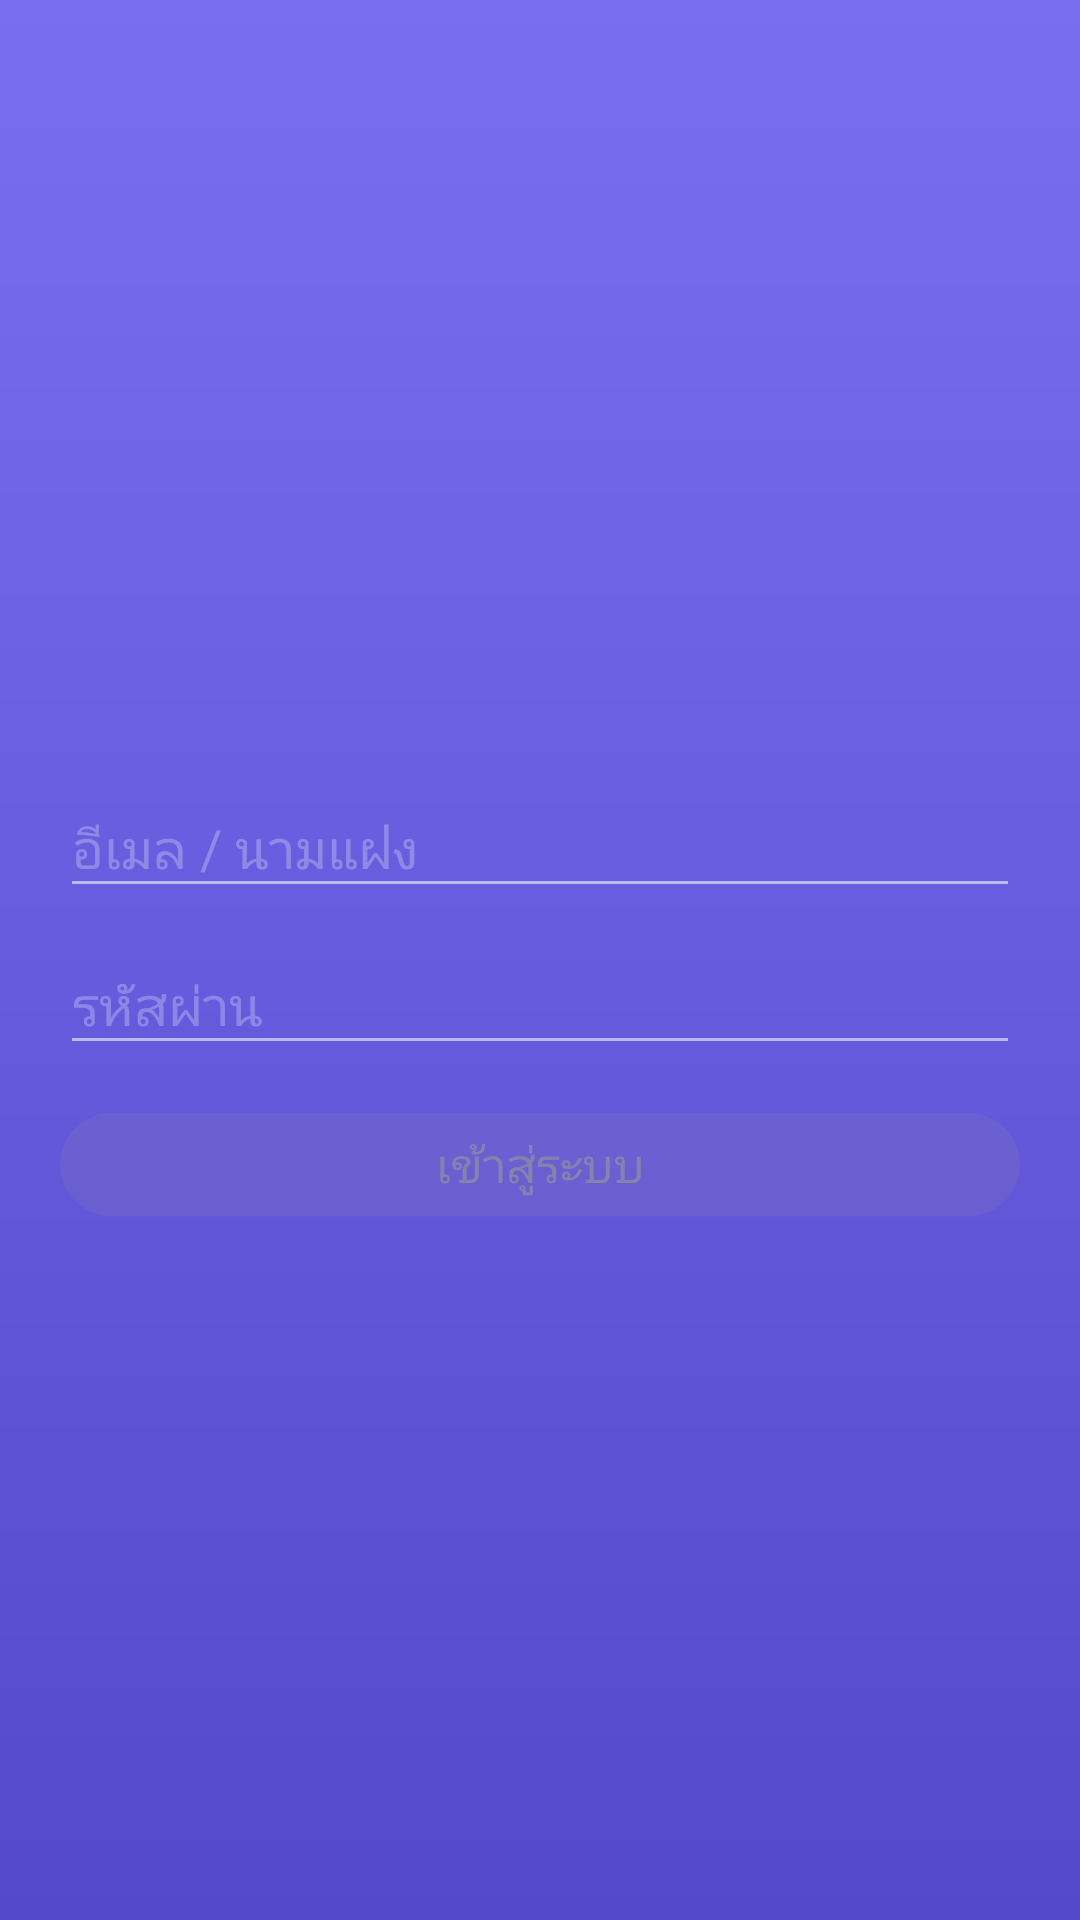

Here is an Android app screen rendered from its layout file. Give the layout XML and the strings, colors and styles it references.
<!-- AndroidManifest.xml: activity theme AppTheme -->
<!-- res/layout/activity_login.xml -->
<?xml version="1.0" encoding="utf-8"?>
<LinearLayout xmlns:android="http://schemas.android.com/apk/res/android"
              xmlns:app="http://schemas.android.com/apk/res-auto"
              android:layout_width="match_parent" android:layout_height="match_parent"
              android:background="@drawable/ic_launcher_background" android:gravity="center"
              android:orientation="vertical">

    <ImageView android:id="@+id/logo" android:layout_width="wrap_content" android:layout_height="wrap_content"
               android:layout_marginBottom="16dp" android:focusable="true"
               android:focusableInTouchMode="true" android:scaleType="fitCenter"
               app:srcCompat="@drawable/pantip_logo" />

    <LinearLayout android:id="@+id/login_main_group" android:layout_width="match_parent"
                  android:layout_height="wrap_content" android:layout_margin="20dp"
                  android:orientation="vertical">

        <com.google.android.material.textfield.TextInputLayout android:layout_width="match_parent"
                                                       android:layout_height="wrap_content">
            <com.google.android.material.textfield.TextInputEditText android:id="@+id/login_name"
                                                             android:layout_width="match_parent"
                                                             android:layout_height="wrap_content"
                                                             android:hint="@string/login_email"
                                                             android:imeOptions="actionNext"
                                                             android:inputType="textVisiblePassword" />
        </com.google.android.material.textfield.TextInputLayout>

        <com.google.android.material.textfield.TextInputLayout android:layout_width="match_parent"
                                                       android:layout_height="wrap_content">
            <com.google.android.material.textfield.TextInputEditText android:id="@+id/login_password"
                                                             android:layout_width="match_parent"
                                                             android:layout_height="wrap_content"
                                                             android:fontFamily="sans-serif"
                                                             android:hint="@string/login_password"
                                                             android:imeOptions="actionDone"
                                                             android:inputType="textPassword" />
        </com.google.android.material.textfield.TextInputLayout>

        <Button android:id="@+id/login_button" style="@style/AppTheme.Button" android:layout_width="match_parent"
                android:layout_height="wrap_content" android:layout_gravity="center_horizontal"
                android:layout_marginTop="16dp" android:enabled="false" android:text="@string/login" />
    </LinearLayout>

    <LinearLayout android:id="@+id/login_progress_group" android:layout_width="match_parent"
                  android:layout_height="wrap_content" android:layout_margin="20dp"
                  android:gravity="center" android:orientation="horizontal" android:visibility="gone">

        <ProgressBar style="@style/Widget.AppCompat.ProgressBar" android:layout_width="24dp" android:layout_height="24dp" />

        <TextView android:layout_width="wrap_content" android:layout_height="wrap_content"
                  android:layout_marginLeft="10dp" android:text="@string/logging_in"
                  android:textColor="@android:color/white" />

    </LinearLayout>
</LinearLayout>
<!-- resources referenced by this layout -->
<resources>
  <!-- drawable ic_launcher_background (drawable) -->
  <?xml version="1.0" encoding="utf-8"?>
  <shape xmlns:android="http://schemas.android.com/apk/res/android">
      <gradient
          android:startColor="#796EF0"
          android:endColor="#5449CB"
          android:angle="-90"/>
  </shape>
  <string name="logging_in">กำลังเข้าสู่ระบบ…</string>
  <string name="login">เข้าสู่ระบบ</string>
  <string name="login_email">อีเมล / นามแฝง</string>
  <string name="login_password">รหัสผ่าน</string>
  <style name="AppTheme.Button" parent="Base.AppTheme.Button">
          <item name="android:background">@drawable/button_pantip</item>
          <item name="android:textColor">@drawable/button_text_pantip</item>
      </style>
  <color name="colorPrimaryDark">#302D4F</color>
  <color name="colorPrimary">#3A366B</color>
  <color name="accent_color_pantip">#fdc811</color>
  <color name="actionModeBackground">#4b42a4</color>
  <style name="AppTheme.ListView.DropDown" parent="@style/Widget.AppCompat.ListView.DropDown">
          <item name="background">@color/popupBackground</item>
          <item name="android:drawSelectorOnTop">true</item>
      </style>
  <style name="ListSeparatorPantip" parent="Widget.TextView.ListSeparator">
          <item name="android:textColor">@android:color/white</item>
      </style>
  <color name="primary_text_pantip">#b0ffffff</color>
  <color name="secondary_text_pantip">#90ffffff</color>
  <color name="tertiary_text_pantip">#70ffffff</color>
  <color name="highlight_text_pantip">#33fee9a0</color>
  <color name="disable_text_pantip">#44ffffff</color>
  <color name="author_pantip">#b3abf3</color>
  <!-- drawable circle (drawable) -->
  <?xml version="1.0" encoding="utf-8"?>
  <shape xmlns:android="http://schemas.android.com/apk/res/android" android:shape="oval">
      <solid android:color="@color/secondary_background_pantip" />
  </shape>
  <!-- drawable circle_noti (drawable) -->
  <?xml version="1.0" encoding="utf-8"?>
  <shape xmlns:android="http://schemas.android.com/apk/res/android" android:shape="oval">
     <solid android:color="@color/colorPrimary" />
  </shape>
  <color name="secondary_background_pantip">#3c3963</color>
  <color name="topic_title_bg_pantip">#193366</color>
  <color name="topic_title_pantip">#ffcd05</color>
  <color name="feedback_divider_pantip">#5c597b</color>
  <color name="bar_bg_pantip">#10ffffff</color>
  <color name="pager_margin_pantip">#3c3963</color>
  <color name="danger_pantip">#f09900</color>
  <color name="primary_text_light">#c5000000</color>
  <style name="AppTheme.RatingBar" parent="Widget.AppCompat.RatingBar">
          <item name="android:progressDrawable">@drawable/ratingbar</item>
          <item name="android:minHeight">36dp</item>
          <item name="android:maxHeight">36dp</item>
      </style>
  <color name="disabledButtonColor">#22999999</color>
  <color name="buttonColor">#6358da</color>
  <color name="disabledButtonText">#99999999</color>
  <color name="popupBackground">#3c3963</color>
  <style name="AppTheme.Dialog.Spinner" parent="Widget.AppCompat.Spinner">
          <item name="android:popupBackground">@color/dialog_popup_pantip</item>
      </style>
  <style name="Widget.TextView.ListSeparator" parent="@android:style/Widget.TextView">
          
          <item name="android:layout_width">match_parent</item>
          <item name="android:layout_height">wrap_content</item>
          <item name="android:textSize">18sp</item>
      </style>
  <!-- drawable comment_stat_bg_pantip_pressed (drawable) -->
  <?xml version="1.0" encoding="utf-8"?>
  <shape xmlns:android="http://schemas.android.com/apk/res/android" android:shape="rectangle">
  	<solid android:color="@color/info_bg_pantip_pressed" />
  	<corners android:radius="3dp" />
  </shape>
  <color name="tag_bg_pantip">#10ffffff</color>
  <color name="dialog_popup_pantip">#4f489e</color>
  <color name="info_bg_pantip_pressed">#11ffffff</color>
</resources>
